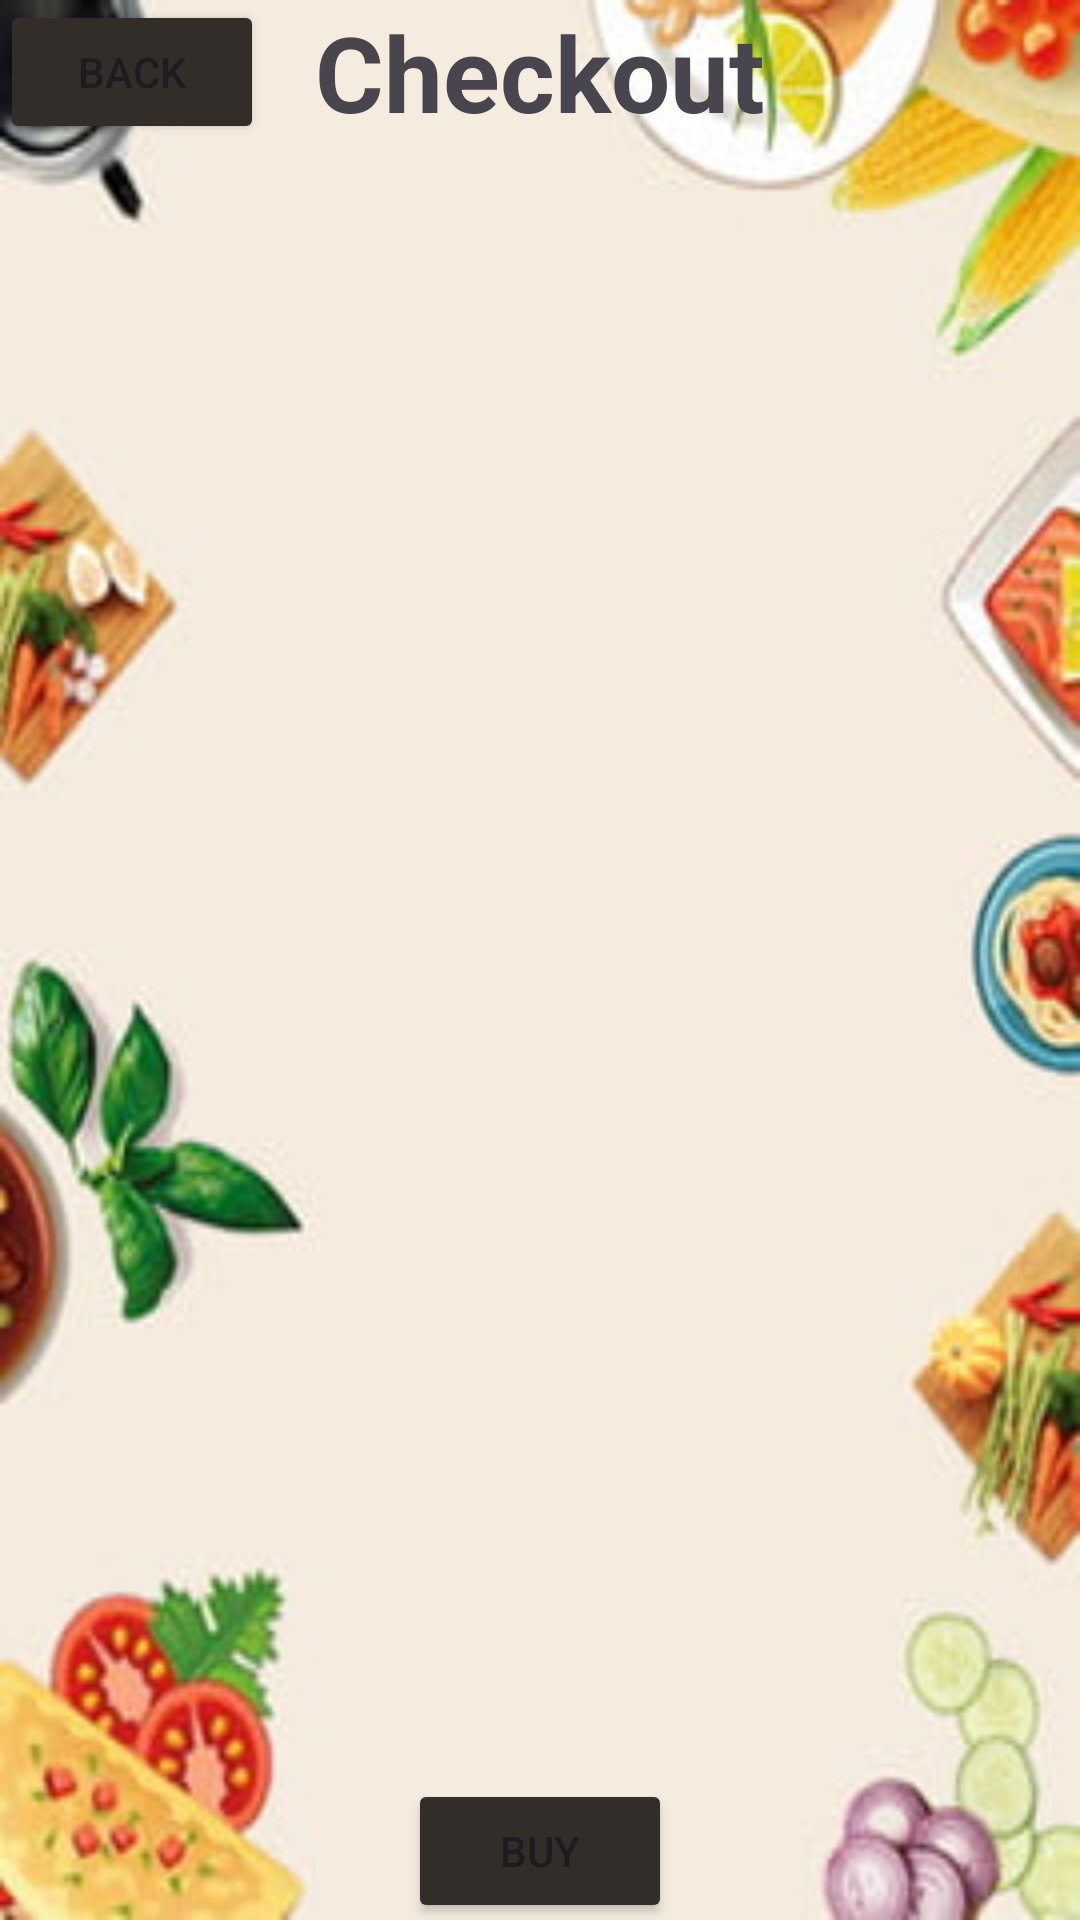

Android layout source for this screen:
<!-- AndroidManifest.xml: application theme Theme.My_Second_Application -->
<!-- res/layout/fragment_checkout.xml -->
<?xml version="1.0" encoding="utf-8"?>
<LinearLayout xmlns:android="http://schemas.android.com/apk/res/android"
    xmlns:tools="http://schemas.android.com/tools"
    android:layout_width="match_parent"
    android:layout_height="match_parent"
    android:background="@drawable/main_back"
    android:orientation="vertical"
    tools:context=".fragments.Checkout_page">

    
    <RelativeLayout
        android:layout_width="match_parent"
        android:layout_height="wrap_content">

        
        <Button
            android:id="@+id/back_to_list_Btn"
            android:layout_width="wrap_content"
            android:layout_height="wrap_content"
            android:layout_alignParentStart="true"
            android:backgroundTint="#322D29"
            android:text="Back" />

        
        <TextView
            android:id="@+id/textView2"
            android:layout_width="wrap_content"
            android:layout_height="wrap_content"
            android:layout_centerInParent="true"
            android:text="Checkout"
            android:textSize="35sp"
            android:textStyle="bold" />
    </RelativeLayout>

    
    <androidx.recyclerview.widget.RecyclerView
        android:id="@+id/rvcon_checkout"
        android:layout_width="match_parent"
        android:layout_height="0dp"
        android:layout_weight="1" />

    
    <LinearLayout
        android:layout_width="match_parent"
        android:layout_height="wrap_content"
        android:layout_gravity="bottom"
        android:gravity="center"
        android:orientation="horizontal">

        <Button
            android:id="@+id/buy_Btn"
            android:layout_width="wrap_content"
            android:layout_height="wrap_content"
            android:layout_marginTop="2dp"
            android:backgroundTint="#322D29"
            android:text="Buy" />
    </LinearLayout>

</LinearLayout>
<!-- resources referenced by this layout -->
<resources>
  <!-- drawable main_back: png bitmap (drawable, 99763 bytes) -->
  <style name="Theme.My_Second_Application" parent="Base.Theme.My_Second_Application" />
  <style name="Base.Theme.My_Second_Application" parent="Theme.Material3.DayNight.NoActionBar">
          
          
      </style>
</resources>
